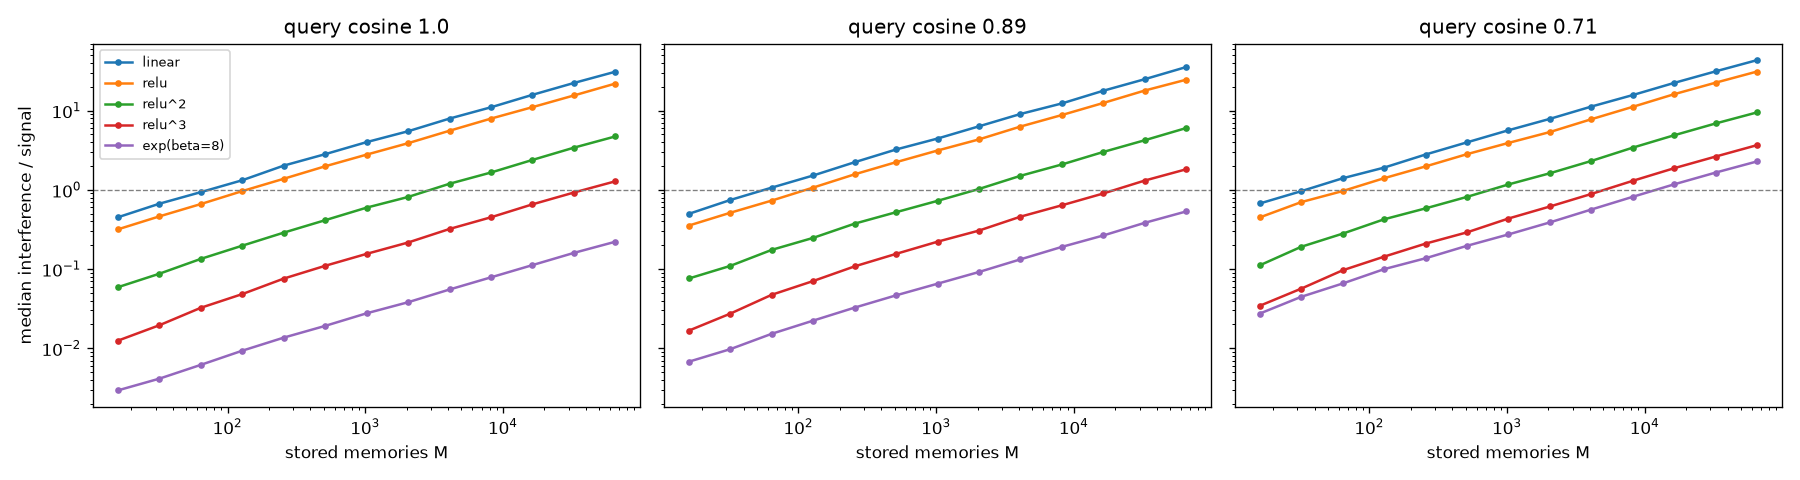

The data file committed next to this chart (first rows):
kernel, cosine, M, median_isr, analytic_isr
linear, 1.0, 16, 0.4511, 0.4841
linear, 1.0, 32, 0.6689, 0.6960
linear, 1.0, 64, 0.9362, 0.9922
linear, 1.0, 128, 1.323, 1.409
linear, 1.0, 256, 2.024, 1.996
linear, 1.0, 512, 2.823, 2.826
linear, 1.0, 1024, 4.007, 3.998
linear, 1.0, 2048, 5.495, 5.655
linear, 1.0, 4096, 7.943, 7.999
linear, 1.0, 8192, 11.03, 11.31
linear, 1.0, 16384, 15.84, 16
linear, 1.0, 32768, 22.36, 22.63
linear, 1.0, 65536, 31, 32
linear, 0.89, 16, 0.4981, 0.5440
linear, 0.89, 32, 0.7451, 0.7820
linear, 0.89, 64, 1.068, 1.115
linear, 0.89, 128, 1.519, 1.583
linear, 0.89, 256, 2.234, 2.243
linear, 0.89, 512, 3.235, 3.175
linear, 0.89, 1024, 4.444, 4.492
linear, 0.89, 2048, 6.344, 6.354
linear, 0.89, 4096, 9.073, 8.988
linear, 0.89, 8192, 12.34, 12.71
linear, 0.89, 16384, 17.85, 17.98
linear, 0.89, 32768, 24.95, 25.42
linear, 0.89, 65536, 35.53, 35.95
linear, 0.71, 16, 0.6731, 0.6819
linear, 0.71, 32, 0.9623, 0.9802
linear, 0.71, 64, 1.401, 1.397
linear, 0.71, 128, 1.909, 1.984
linear, 0.71, 256, 2.794, 2.811
linear, 0.71, 512, 3.98, 3.98
linear, 0.71, 1024, 5.656, 5.631
linear, 0.71, 2048, 7.88, 7.965
linear, 0.71, 4096, 11.26, 11.27
linear, 0.71, 8192, 15.74, 15.93
linear, 0.71, 16384, 22.42, 22.53
linear, 0.71, 32768, 31.36, 31.87
linear, 0.71, 65536, 43.45, 45.07
relu, 1.0, 16, 0.3176, 0.3423
relu, 1.0, 32, 0.4629, 0.4921
relu, 1.0, 64, 0.6624, 0.7016
relu, 1.0, 128, 0.9651, 0.9961
relu, 1.0, 256, 1.381, 1.411
relu, 1.0, 512, 1.985, 1.998
relu, 1.0, 1024, 2.787, 2.827
relu, 1.0, 2048, 3.884, 3.999
relu, 1.0, 4096, 5.578, 5.656
relu, 1.0, 8192, 7.94, 8
relu, 1.0, 16384, 11.07, 11.31
relu, 1.0, 32768, 15.55, 16
relu, 1.0, 65536, 21.96, 22.63
relu, 0.89, 16, 0.3545, 0.3846
relu, 0.89, 32, 0.5142, 0.5529
relu, 0.89, 64, 0.7324, 0.7883
relu, 0.89, 128, 1.069, 1.119
relu, 0.89, 256, 1.571, 1.586
relu, 0.89, 512, 2.237, 2.245
relu, 0.89, 1024, 3.138, 3.176
relu, 0.89, 2048, 4.336, 4.493
... 135 more rows
